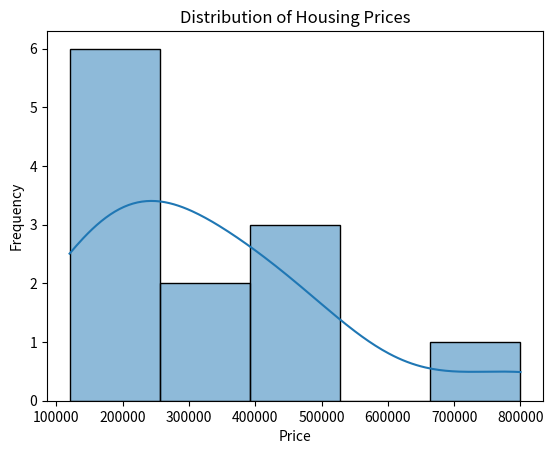
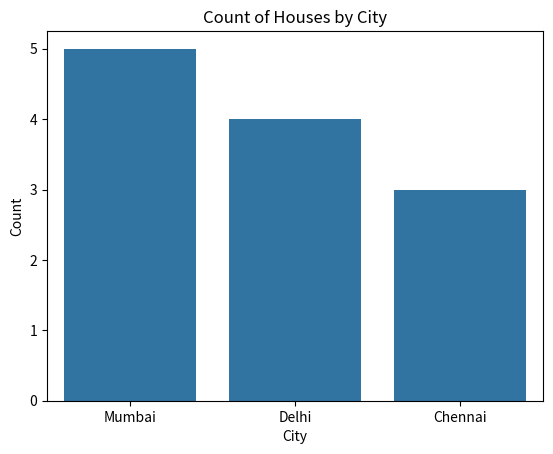

These figures' Python source, in order:
import pandas as pd
import matplotlib.pyplot as plt
import seaborn as sns
data = {
    "Price": [120000, 150000, 180000, 200000, 220000, 250000,
              300000, 350000, 400000, 450000, 500000, 800000],
    "City": ["Mumbai", "Delhi", "Mumbai", "Chennai", "Delhi",
             "Mumbai", "Chennai", "Delhi", "Mumbai",
             "Chennai", "Mumbai", "Delhi"]
}
df = pd.DataFrame(data)
plt.figure()
sns.histplot(df["Price"], kde=True)
plt.title("Distribution of Housing Prices")
plt.xlabel("Price")
plt.ylabel("Frequency")
plt.show()
skewness = df["Price"].skew()
kurtosis = df["Price"].kurt()
print("Skewness:", skewness)
print("Kurtosis:", kurtosis)
plt.figure()
sns.countplot(x=df["City"])
plt.title("Count of Houses by City")
plt.xlabel("City")
plt.ylabel("Count")
plt.show()
